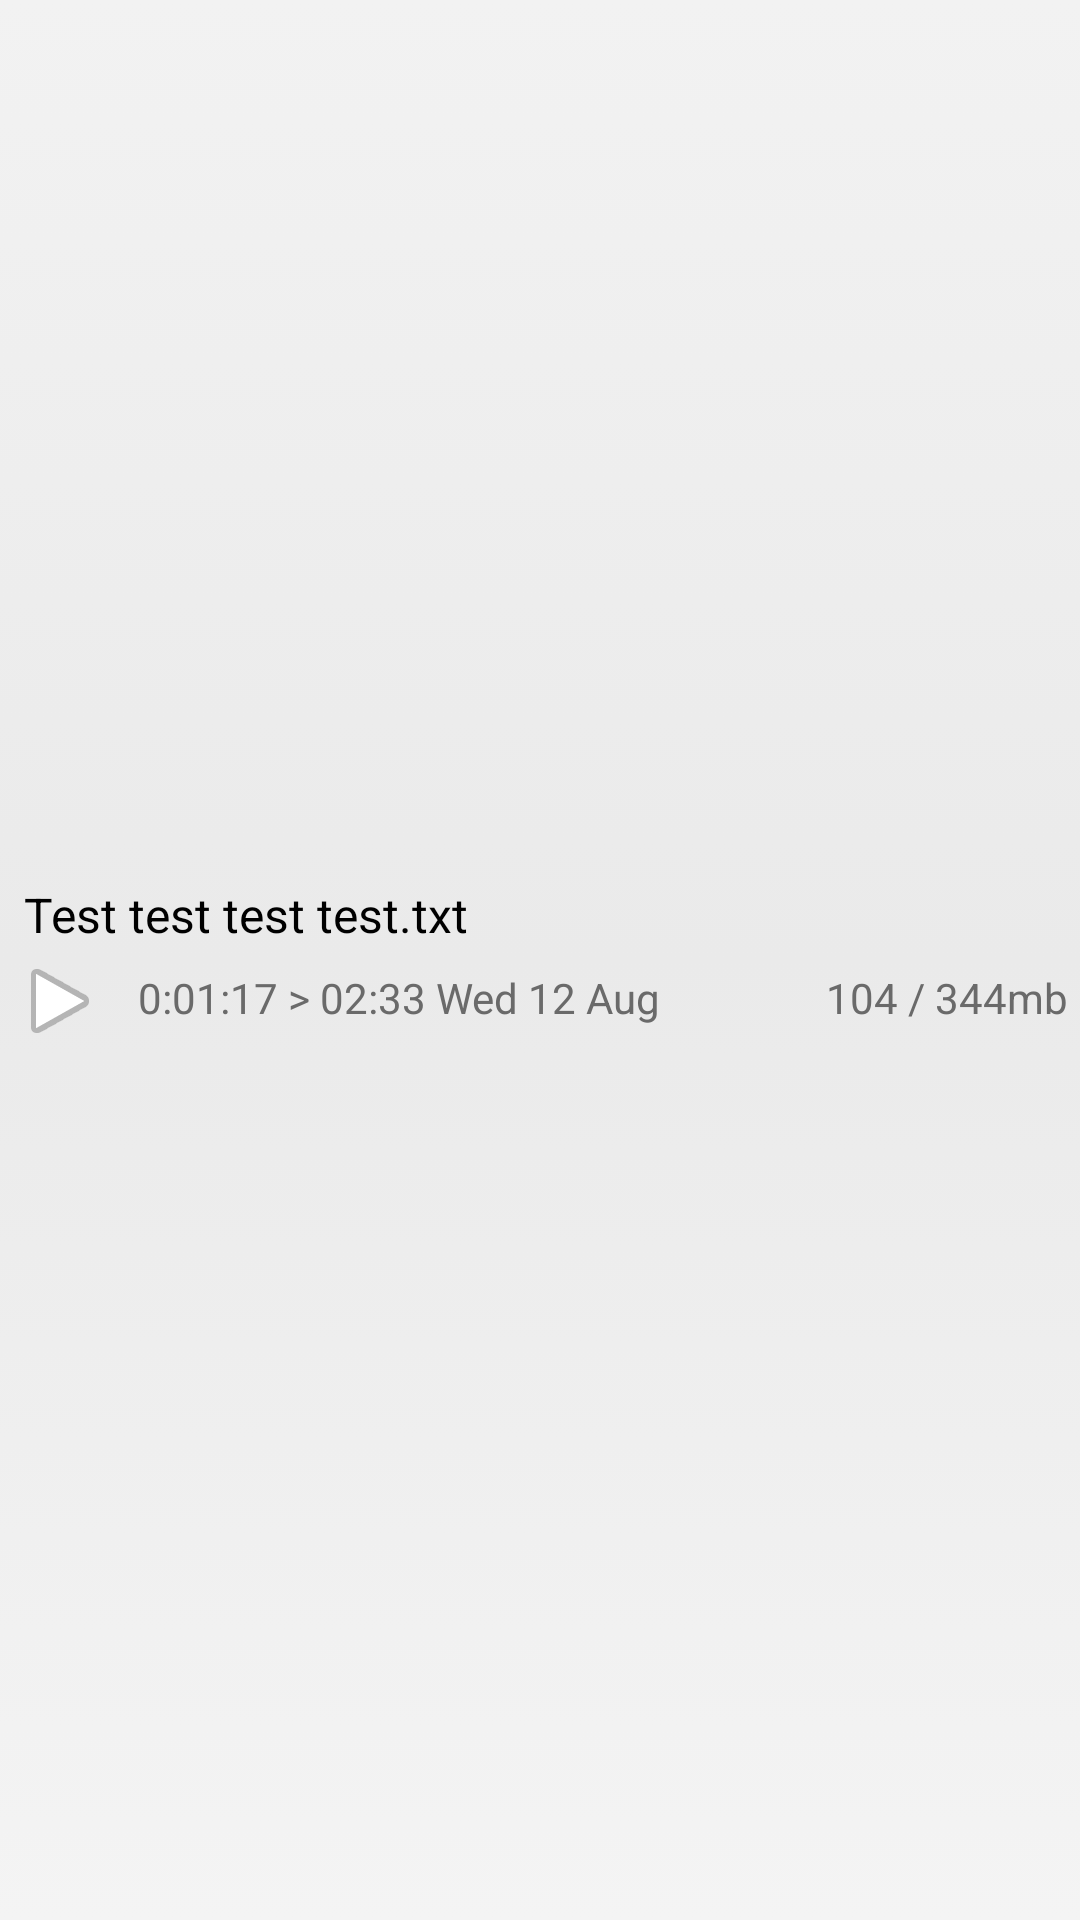

Reconstruct the res/layout file that produces this screen, plus the resources it refers to.
<!-- AndroidManifest.xml: application theme Theme.PageIndicatorDefaults -->
<!-- res/layout/queue_list_item.xml -->
<?xml version="1.0" encoding="utf-8"?>
<RelativeLayout
    xmlns:android="http://schemas.android.com/apk/res/android"
    android:id="@+id/track_list_body_layout"
    android:layout_width="fill_parent"
    android:layout_height="wrap_content"
    android:paddingLeft="4dip"
    android:paddingRight="4dip"
    android:gravity="center_vertical"
    android:background="@drawable/list_item_bg">
    
    <TextView
        android:id="@+id/queueRowLabelFilename"
        android:layout_width="fill_parent"
        android:layout_height="wrap_content"
        android:paddingLeft="4dip"
        android:paddingTop="4dip"
        android:paddingBottom="2dip"
        android:textSize="16dip"
        android:textColor="#000000"
        android:text="Test test test test.txt"
        android:maxLines="1"
        android:gravity="center_vertical"/>

	<ImageView
		android:id="@+id/queueRowStatus"
        android:layout_below="@id/queueRowLabelFilename"
       	android:src="@android:drawable/ic_media_play"
        android:scaleType="matrix"
       	android:layout_width="32dip"
        android:layout_height="32dip"
        android:layout_marginRight="10dip"
        android:gravity="center_vertical"/>

    <TextView
        android:id="@+id/queueRowLabelEta"
        android:layout_below="@id/queueRowLabelFilename"
        android:layout_toRightOf="@id/queueRowStatus"
        android:layout_width="wrap_content"
        android:layout_height="30dip"
        android:gravity="center_vertical"
        android:textSize="14dip"
        android:textColor="#6a6a6a"
        android:singleLine="true"
        android:text="0:01:17 > 02:33 Wed 12 Aug"/>

    <TextView
        android:id="@+id/queueRowLabelCompleted"
        android:layout_below="@id/queueRowLabelFilename"
        android:layout_alignRight="@id/queueRowLabelFilename"
        android:layout_width="wrap_content"
        android:layout_height="30dip"
        android:gravity="center_vertical"
        android:textSize="14dip"
        android:textColor="#6a6a6a"
        android:singleLine="true"
        android:text="104 / 344mb"/>
	
</RelativeLayout>
<!-- resources referenced by this layout -->
<resources>
  <!-- drawable list_item_bg (drawable) -->
  <?xml version="1.0" encoding="utf-8"?>
  <selector xmlns:android="http://schemas.android.com/apk/res/android">
      <item android:drawable="@android:color/holo_blue_light"
          android:state_pressed="true" />
      <item android:drawable="@android:color/holo_blue_light"
          android:state_focused="true" />
      <item android:drawable="@drawable/item_unselected"/>
  </selector>
  <style name="Theme.PageIndicatorDefaults" parent="@style/AppTheme">
          <item name="vpiTitlePageIndicatorStyle">@style/Widget.TitlePageIndicator</item>
          <item name="vpiTabPageIndicatorStyle">@style/Widget.TabPageIndicator</item>
          <item name="vpiTabTextStyle">@style/Widget.TabPageIndicator.Text</item>
      </style>
  <!-- drawable item_unselected (drawable) -->
  <?xml version="1.0" encoding="utf-8"?>
  <shape xmlns:android="http://schemas.android.com/apk/res/android"
      android:shape="rectangle">
    <gradient
        android:startColor="#F4F4F4"
        android:centerColor="#EAEAEA"
        android:endColor="#F2F2F2"
        android:type="linear"
        android:angle="90"/>
  </shape>
  <style name="Widget.TabPageIndicator" parent="Widget">
          <item name="android:gravity">center_horizontal</item>
          <item name="android:background">@drawable/vpi__tab_indicator</item>
          <item name="android:paddingLeft">22dip</item>
          <item name="android:paddingRight">22dip</item>
          <item name="android:paddingTop">10dp</item>
          <item name="android:paddingBottom">12dp</item>
      </style>
  <style name="Widget.TabPageIndicator.Text" parent="Widget">
          <item name="android:textAppearance">@style/TextAppearance.TabPageIndicator</item>
          <item name="android:textColor">@color/light_theme</item>
          <item name="android:textSize">12sp</item>
          <item name="android:textStyle">bold</item>
          <item name="android:maxLines">1</item>
      </style>
  <dimen name="actionbar_compat_height">48dp</dimen>
  <style name="ActionBarCompat">
          <item name="android:background">#eee</item>
      </style>
  <style name="ActionBarCompatTitle" parent="style/ActionBarCompatTitleBase">
          <item name="android:textColor">@color/actionbar_title_color</item>
      </style>
  <style name="ActionBarCompatItem" parent="style/ActionBarCompatItemBase" />
  <style name="ActionBarCompatHomeItem" parent="style/ActionBarCompatItemBase" />
  <style name="ActionBarCompatProgressIndicator" parent="android:style/Widget.ProgressBar.Large">
          <item name="android:indeterminate">true</item>
      </style>
  <style name="Widget" />
  <dimen name="default_title_indicator_clip_padding">4dp</dimen>
  <color name="default_title_indicator_footer_color">#FF6899FF</color>
  <dimen name="default_title_indicator_footer_line_height">2dp</dimen>
  <dimen name="default_title_indicator_footer_indicator_height">4dp</dimen>
  <dimen name="default_title_indicator_footer_indicator_underline_padding">20dp</dimen>
  <dimen name="default_title_indicator_footer_padding">7dp</dimen>
  <color name="default_title_indicator_selected_color">#FFFFFFFF</color>
  <color name="default_title_indicator_text_color">#BBFFFFFF</color>
  <dimen name="default_title_indicator_text_size">15sp</dimen>
  <dimen name="default_title_indicator_title_padding">5dp</dimen>
  <dimen name="default_title_indicator_top_padding">7dp</dimen>
  <style name="TextAppearance.TabPageIndicator" parent="Widget" />
  <color name="actionbar_title_color">#224894</color>
</resources>
